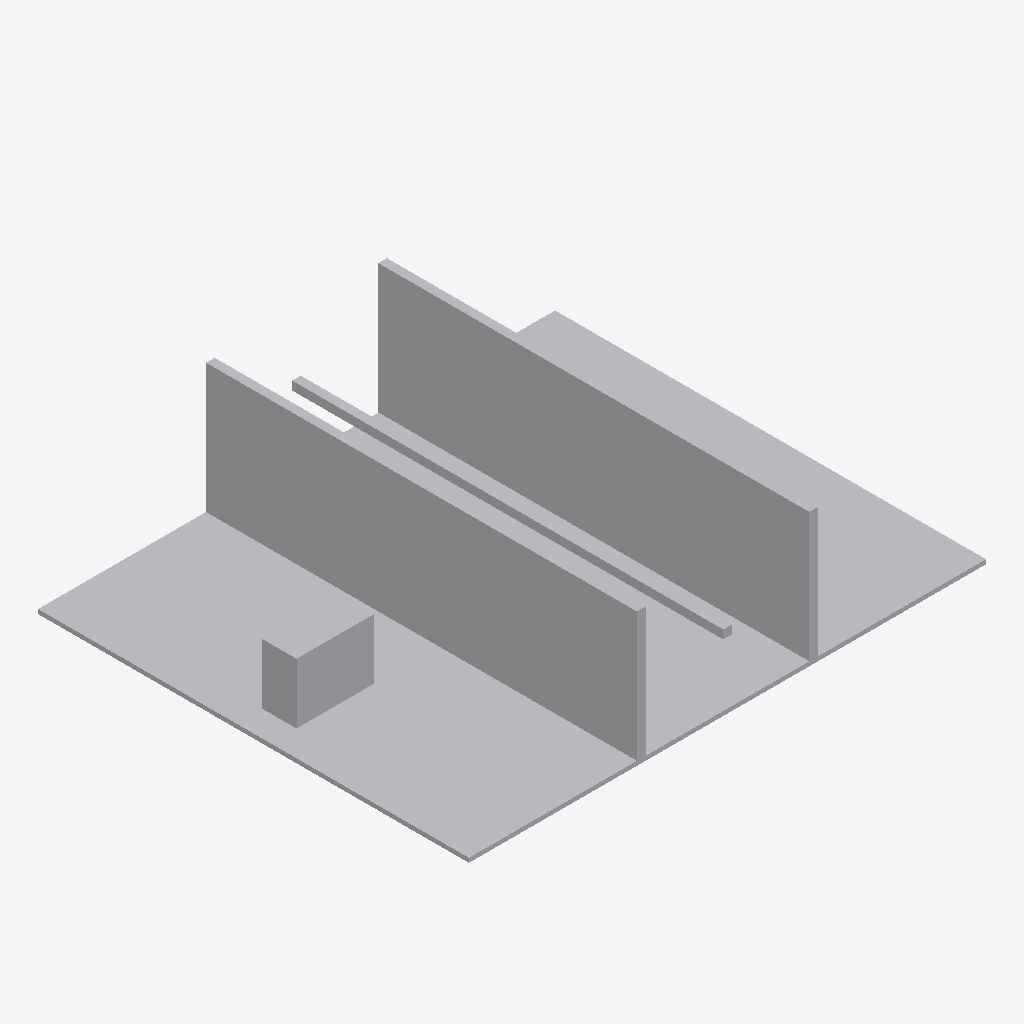
Isometric view of an IFC building model (IFC-SPF (STEP), schema IFC4, length unit metre), seen from the south-west, elements coloured by IFC class: 17 other elements (light grey).
Extent 12.0 m × 10.0 m × 3.1 m (x, y, z). Storeys (1): Synthetic level at 0.00 m. Elements (17): 17 IfcBuildingElementProxy.

HEADER;
FILE_DESCRIPTION(('ViewDefinition [CoordinationView]'),'2;1');
FILE_NAME('','2026-09-18T12:01:18',(''),(''),'IfcOpenShell 0.8.5-1c5b825','IfcOpenShell 0.8.5-1c5b825','');
FILE_SCHEMA(('IFC4'));
ENDSEC;
DATA;
#8=IFCPROJECT('0ZvQnkDErTruA0XEtjQb3f',$,'lowbeam',$,$,$,$,(#7),#2);
#14=IFCBUILDING('079IjSD9rInvV2_UVakrtC',$,'Synthetic building',$,$,#13,$,$,$,$,$,$);
#20=IFCBUILDINGSTOREY('0i_$vPbRPSOPNcUKjh8cus',$,'Synthetic level',$,$,#19,$,$,$,$);
#37=IFCBUILDINGELEMENTPROXY('0xztvWV5PGChMF2Hrs2BOS',$,'floor',$,'SYNTHETIC',#35,#36,$,$);
#97=IFCBUILDINGELEMENTPROXY('3n4zMf4RzJn93JZrmpHwRT',$,'wall-4-1',$,'SYNTHETIC',#95,#96,$,$);
#127=IFCBUILDINGELEMENTPROXY('2SC5$2kTHJngK8fXNKzUgb',$,'wall-4-2',$,'SYNTHETIC',#125,#126,$,$);
#232=IFCBUILDINGELEMENTPROXY('0egELmWDHPngmPPTcqHmoB',$,'wall-8-2',$,'SYNTHETIC',#230,#231,$,$);
#202=IFCBUILDINGELEMENTPROXY('0e2ml5CfXRDgJvZKuGFuiT',$,'wall-8-1',$,'SYNTHETIC',#200,#201,$,$);
#52=IFCBUILDINGELEMENTPROXY('1u4bzjGznU1gC9X5m0UXV6',$,'equipment',$,'SYNTHETIC',#50,#51,$,$);
#67=IFCBUILDINGELEMENTPROXY('0MgucISGrVvQwPPodkzEPH',$,'wall-4-0',$,'SYNTHETIC',#65,#66,$,$);
#172=IFCBUILDINGELEMENTPROXY('13EcqqJz1GGhDmvT8St86j',$,'wall-8-0',$,'SYNTHETIC',#170,#171,$,$);
#247=IFCBUILDINGELEMENTPROXY('3MfPXngRDKbQHJwbwzCBLn',$,'panel-8-2',$,'SYNTHETIC',#245,#246,$,$);
#112=IFCBUILDINGELEMENTPROXY('2$Gu3Jv1DUkQIcXlvrYxMr',$,'panel-4-1',$,'SYNTHETIC',#110,#111,$,$);
#142=IFCBUILDINGELEMENTPROXY('2nJvpelvHScgqU4G1o49ZD',$,'panel-4-2',$,'SYNTHETIC',#140,#141,$,$);
#187=IFCBUILDINGELEMENTPROXY('3H6komuG5LSf$m0M_trpM_',$,'panel-8-0',$,'SYNTHETIC',#185,#186,$,$);
#217=IFCBUILDINGELEMENTPROXY('38dFKVpbHVn8mqAZ4Gqrwr',$,'panel-8-1',$,'SYNTHETIC',#215,#216,$,$);
#82=IFCBUILDINGELEMENTPROXY('00BiTZI8HHXxHEsE$A6bbz',$,'panel-4-0',$,'SYNTHETIC',#80,#81,$,$);
#262=IFCBUILDINGELEMENTPROXY('2qhdlpzdPNC8q5_yRjCh0j',$,'wall-8-end',$,'SYNTHETIC',#260,#261,$,$);
#157=IFCBUILDINGELEMENTPROXY('2_aiwUlYbTqBleR1lEn9i0',$,'wall-4-end',$,'SYNTHETIC',#155,#156,$,$);
#277=IFCBUILDINGELEMENTPROXY('34ky5xZePPLgY2lVagQ87g',$,'beam',$,'SYNTHETIC',#275,#276,$,$);
ENDSEC;
